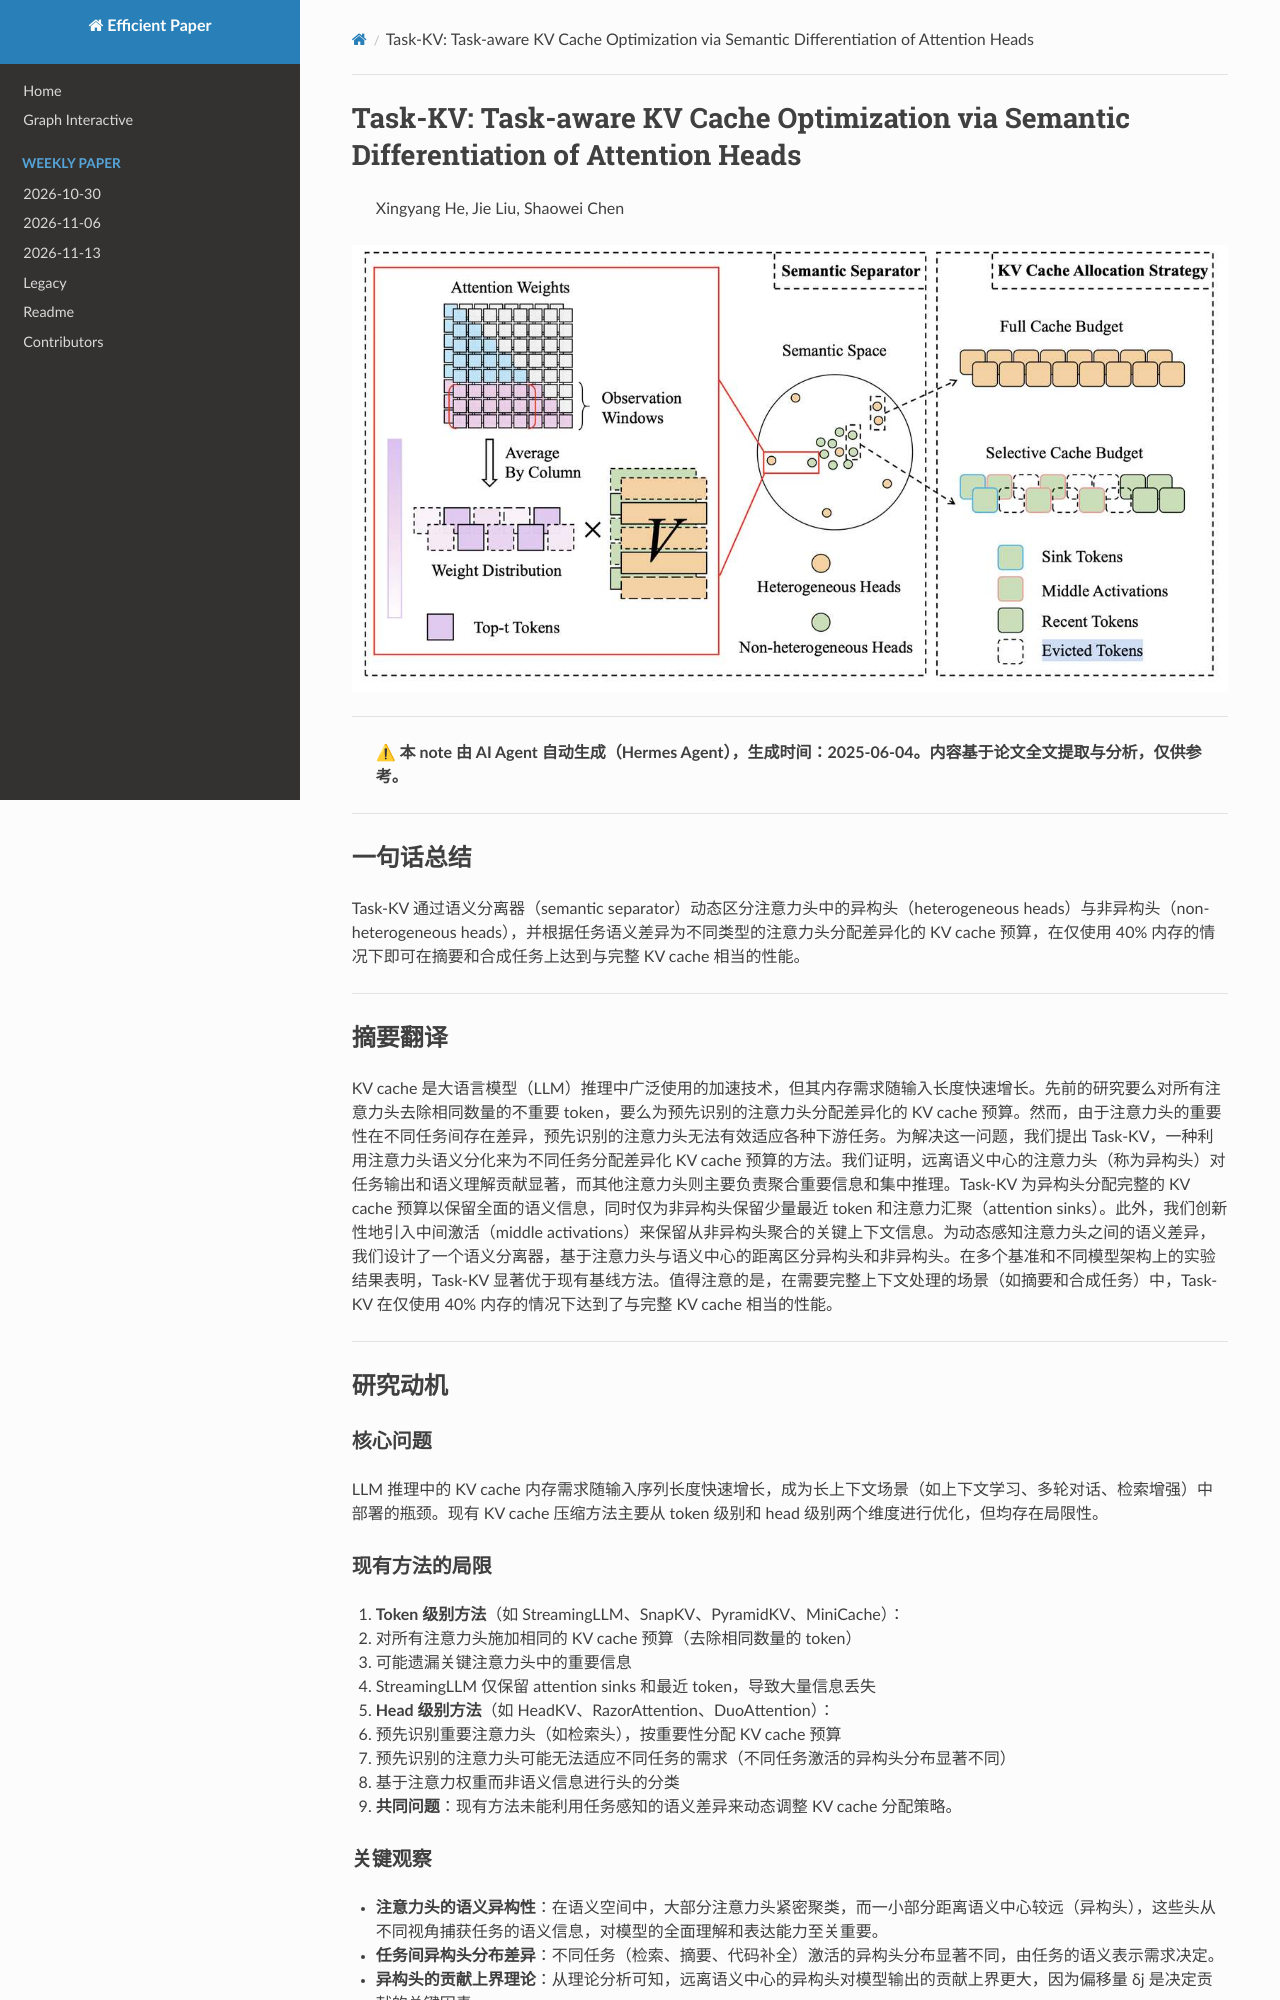

repository: hustzxd/EfficientPaper · page: notes/2025/Task-KV/note/index.html · generator: mkdocs

# Task-KV: Task-aware KV Cache Optimization via Semantic Differentiation of Attention Heads

![](fig6.png)

## Abstract

KV cache is a widely used acceleration technique for large language models
(LLMs) inference. However, its memory requirement grows rapidly with input
length. Previous studies have reduced the size of KV cache by either removing
the same number of unimportant tokens for all attention heads or by allocating
differentiated KV cache budgets for pre-identified attention heads. However,
due to the importance of attention heads varies across different tasks, the
pre-identified attention heads fail to adapt effectively
